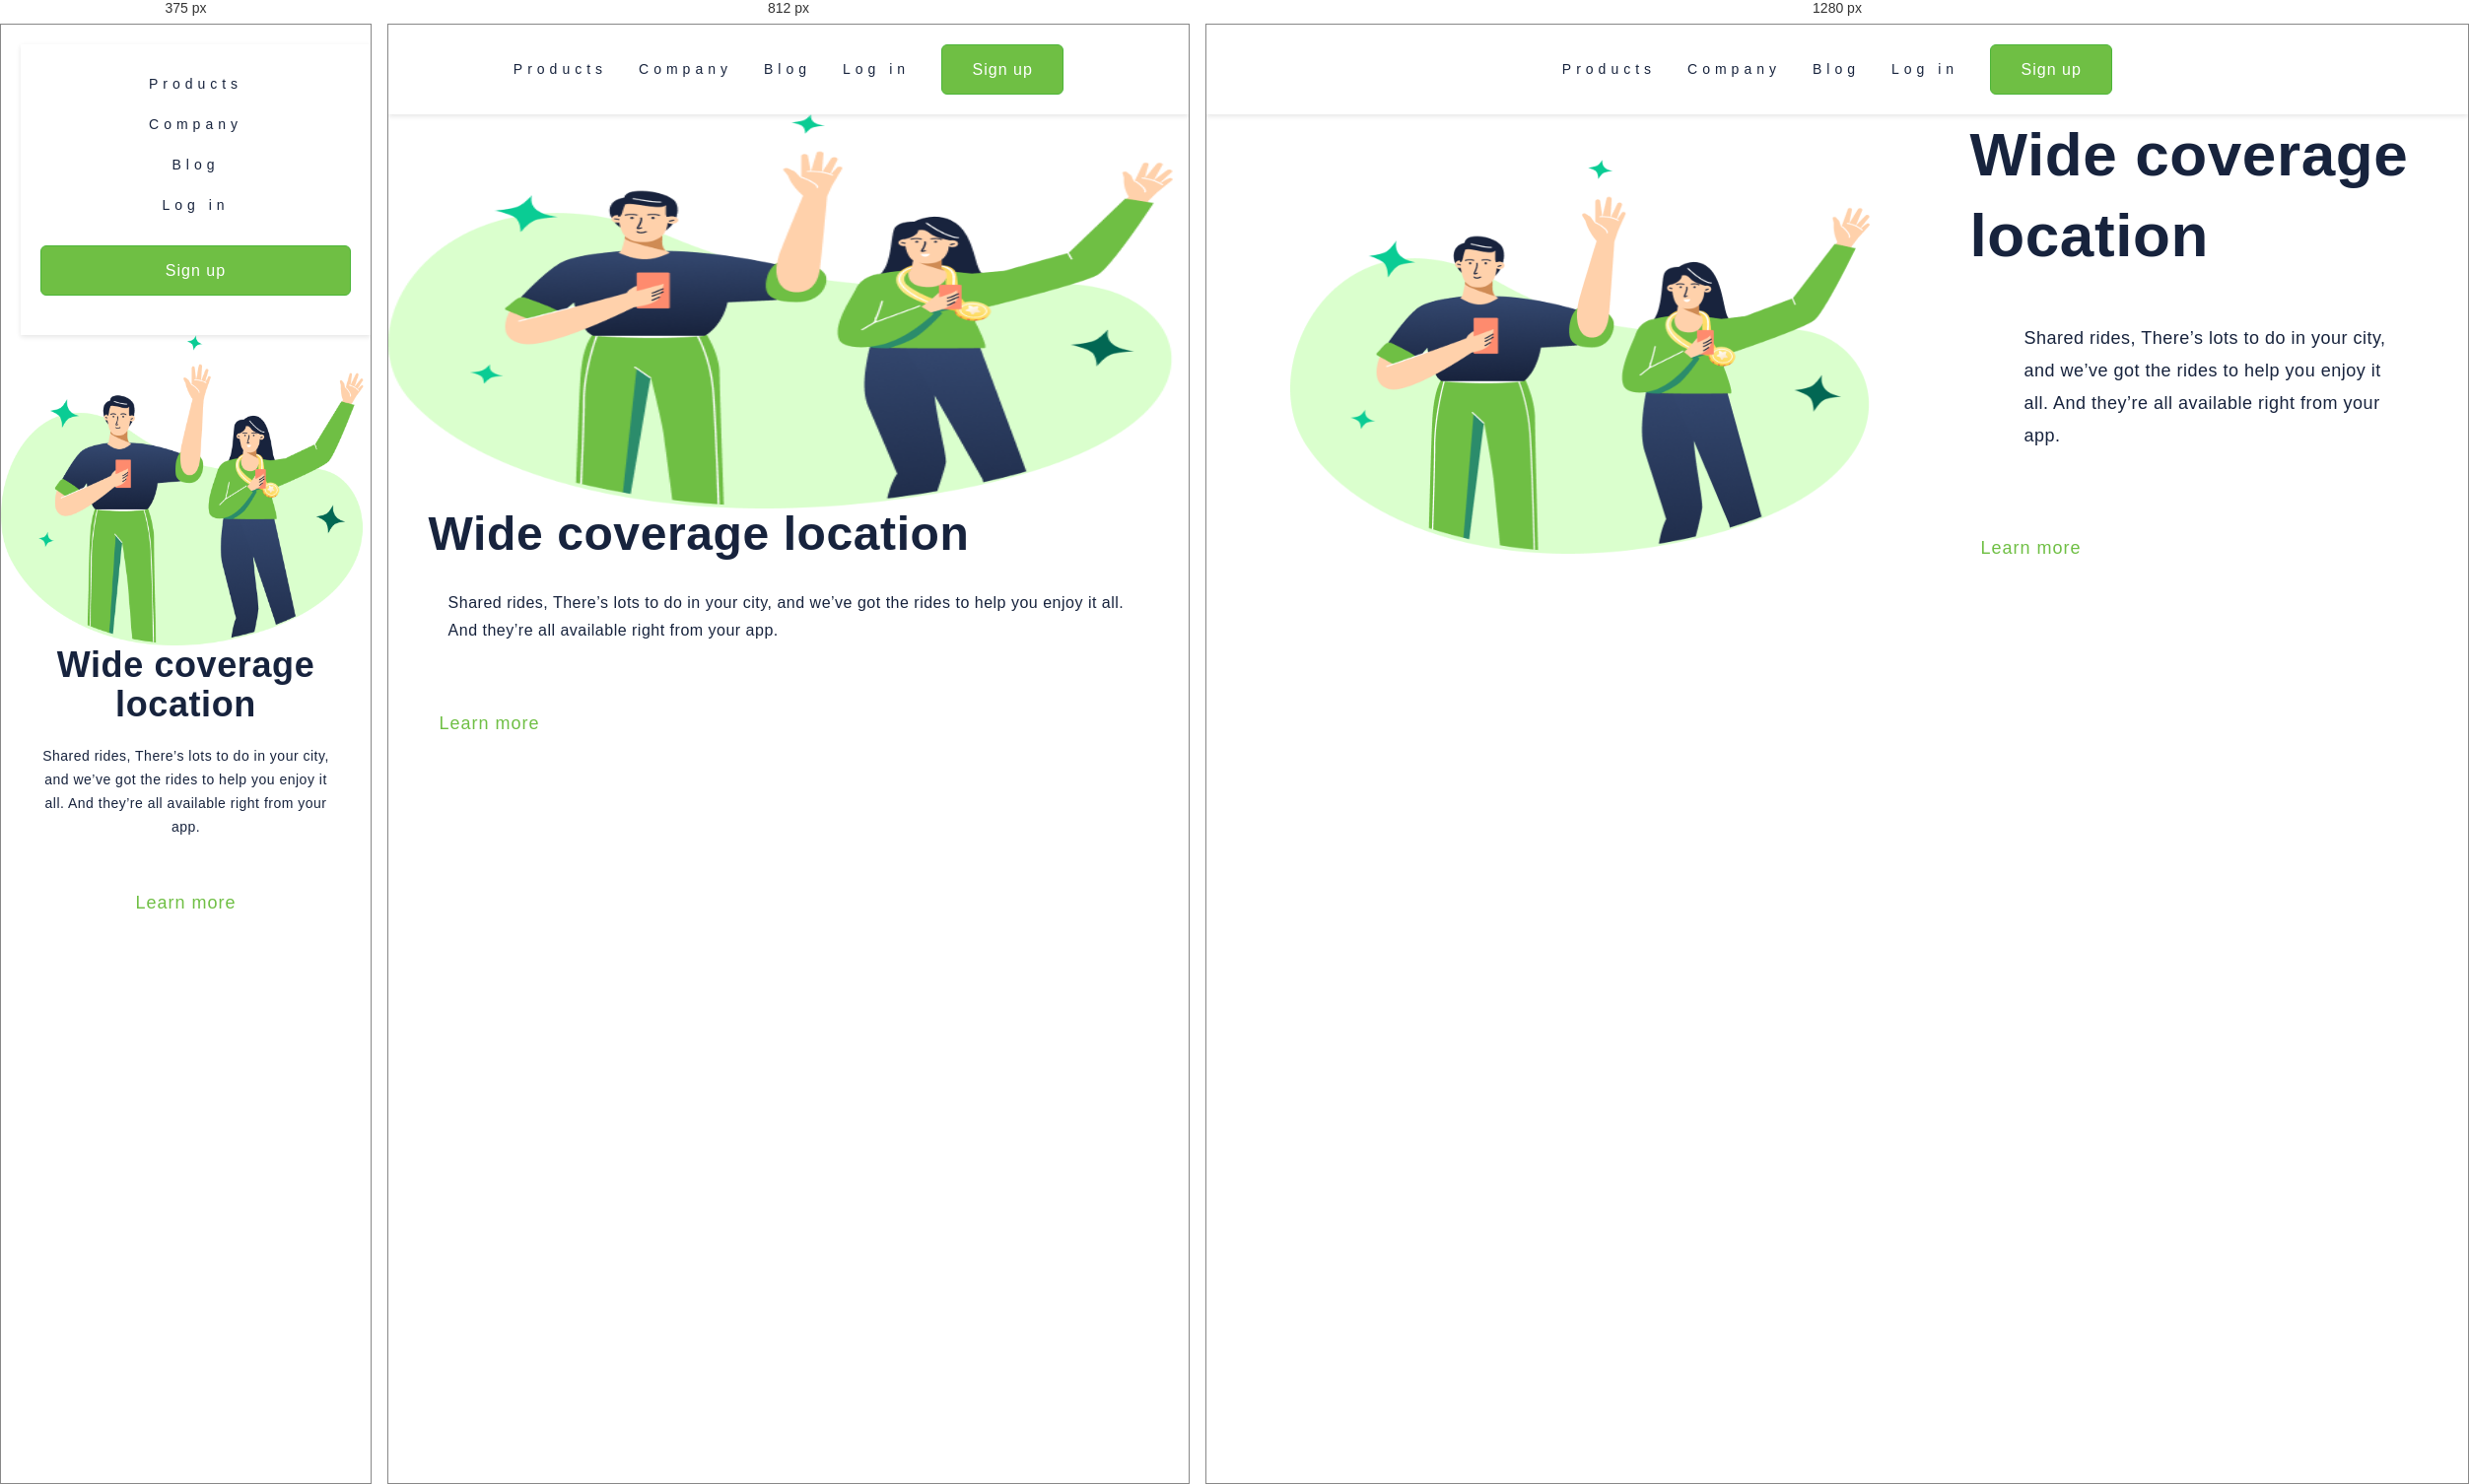
Rendered at 375 px, 812 px and 1280 px, left to right.

<!-- file: index.html -->
<!DOCTYPE html>
<html lang="pt-BR">
<head>
    <meta charset="UTF-8">
    <meta http-equiv="X-UA-Compatible" content="IE=edge">
    <meta name="viewport" content="width=device-width, initial-scale=1.0">
    <title>Desafio - 01 - CSS</title>
    <link rel="stylesheet" href="./style.css">
</head>
<body>
    <header>
        <a class="link-menu">Products</a>
        <a class="link-menu">Company</a>
        <a class="link-menu">Blog</a>
        <a class="link-menu">Log in</a>
        <button class="button-sign-up">Sign up</button>
    </header>
    <main>
        <img src="./imagem/Positive Congratulations(Figma).png">
        <section>
            <h1>Wide coverage location</h1>
            <p>Shared rides, There’s lots to do in your city, and we’ve got the rides to help you enjoy it all. And they’re all available right from your app.</p>
            <button class="link-learn-more">Learn more</button>
        </section>
    </main>
</body>
</html>

/* @media block from style.css */
@media screen and (max-width: 1024px) and (min-width: 601px) {
  section {
    width: 90%;
    display: block;
    margin: 0 auto;
  }

  img {
    max-width: 100%;
    margin-left: 0;
    display: block;
  }

  h1 {
    font-size: 48px;
    line-height: 52px;
  }

  p {
    font-size: 16px;
    line-height: 28px;
    margin: 30px 20px;
  }
}

/* @media block from style.css */
@media screen and (max-width: 600px) {
  header {
    margin-left: 20px;
    margin-top: 20px;
    flex-direction: column;
  }

  .link-menu {
    display: block;
    margin: 10px 0;
  }

  section {
    width: 90%;
    display: block;
    margin: 0 auto;
  }

  img {
    max-width: 100%;
    height: auto;
    margin-left: 0;
    display: block;
  }

  h1 {
    font-size: 36px;
    line-height: 40px;
    text-align: center;
  }

  p {
    font-size: 14px;
    line-height: 24px;
    margin: 20px 15px;
    text-align: center;
  }
  

  .button-sign-up,
  .link-learn-more {
    width: 100%;
    margin: 20px 0;
  }
}